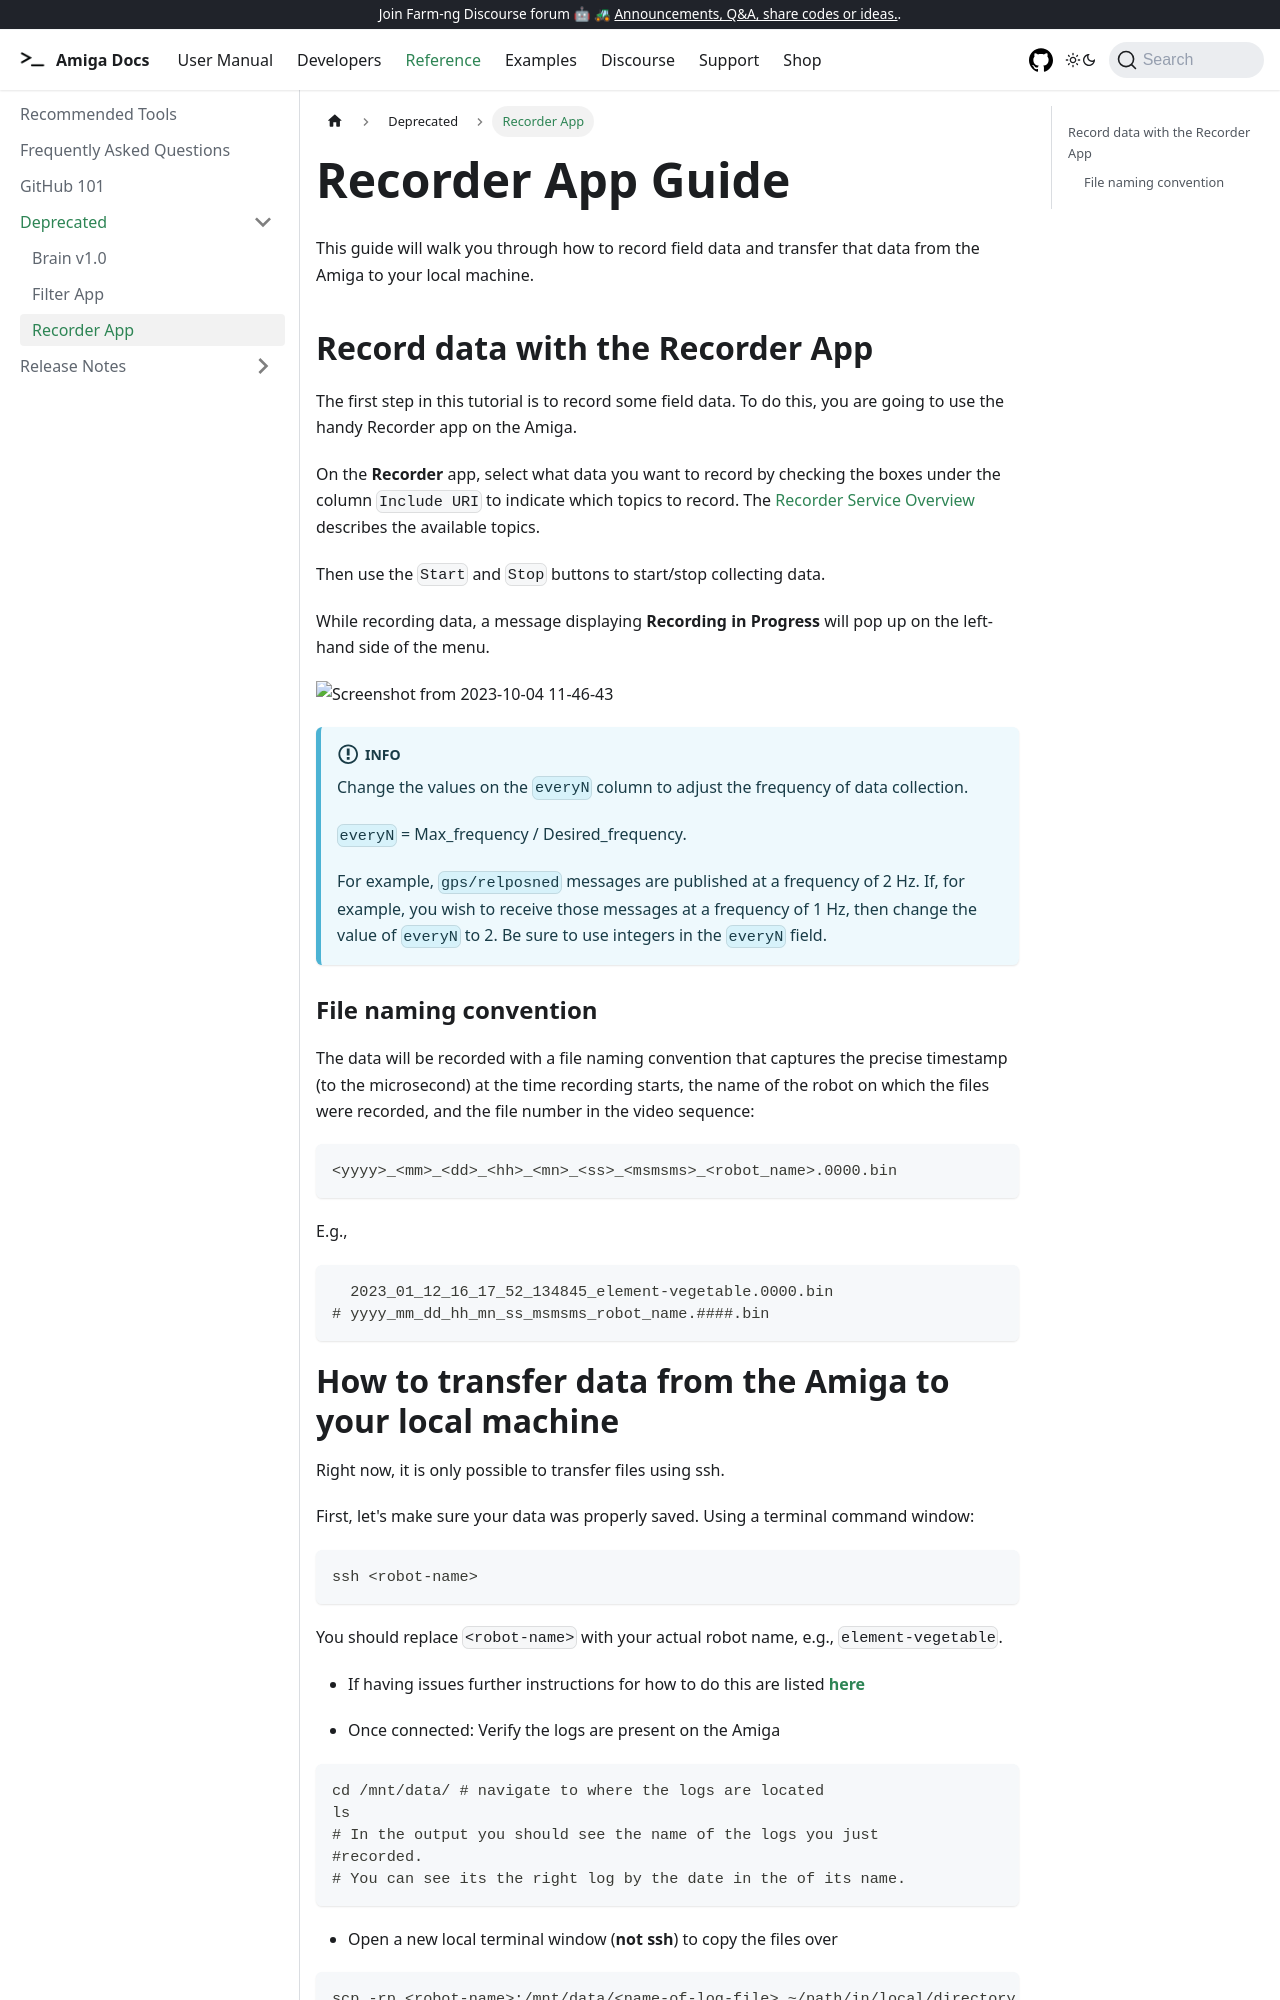

repository: farm-ng/amiga-dev-kit · page: docs/apps/recorder_app/index.html · generator: docusaurus

---
id: recorder-app
title: Recorder App
---

# Recorder App Guide

This guide will walk you through how to record field data and
transfer that data from the Amiga to your local machine.

## Record data with the Recorder App

The first step in this tutorial is to record some field data. To
do this, you are going to use the handy Recorder app on the
Amiga.

On the **Recorder** app, select what data you want to record by checking
the boxes under the column `Include URI` to indicate which topics to record.
The [Recorder Service Overview](/docs/concepts/recorder_service/) describes the available topics.

Then use the `Start` and `Stop` buttons to start/stop collecting data.

While recording data, a message displaying **Recording in Progress** will pop up
on the left-hand side of the menu.

![Screenshot from 2023-10-04 11-46-43](https://github.com/farm-ng/amiga-dev-kit/assets/39603677/8464afd9-88fb-43b0-b624-1e308e13c36b)

:::info Info
Change the values on the `everyN` column to adjust the frequency of data collection.

`everyN` = Max_frequency / Desired_frequency.

For example, `gps/relposned` messages are published at a frequency of 2 Hz.
If, for example, you wish to receive those messages at a frequency of 1 Hz,
then change the value of `everyN` to 2.
Be sure to use integers in the `everyN` field.
:::

### File naming convention

The data will be recorded with a file naming convention that captures the precise timestamp (to the
microsecond) at the time recording starts, the name of the robot on which the files were recorded,
and the file number in the video sequence:

```bash
<yyyy>_<mm>_<dd>_<hh>_<mn>_<ss>_<msmsms>_<robot_name>.0000.bin
```

E.g.,

```bash
  2023_01_12_16_17_52_134845_element-vegetable.0000.bin
# yyyy_mm_dd_hh_mn_ss_msmsms_robot_name.####.bin
```
